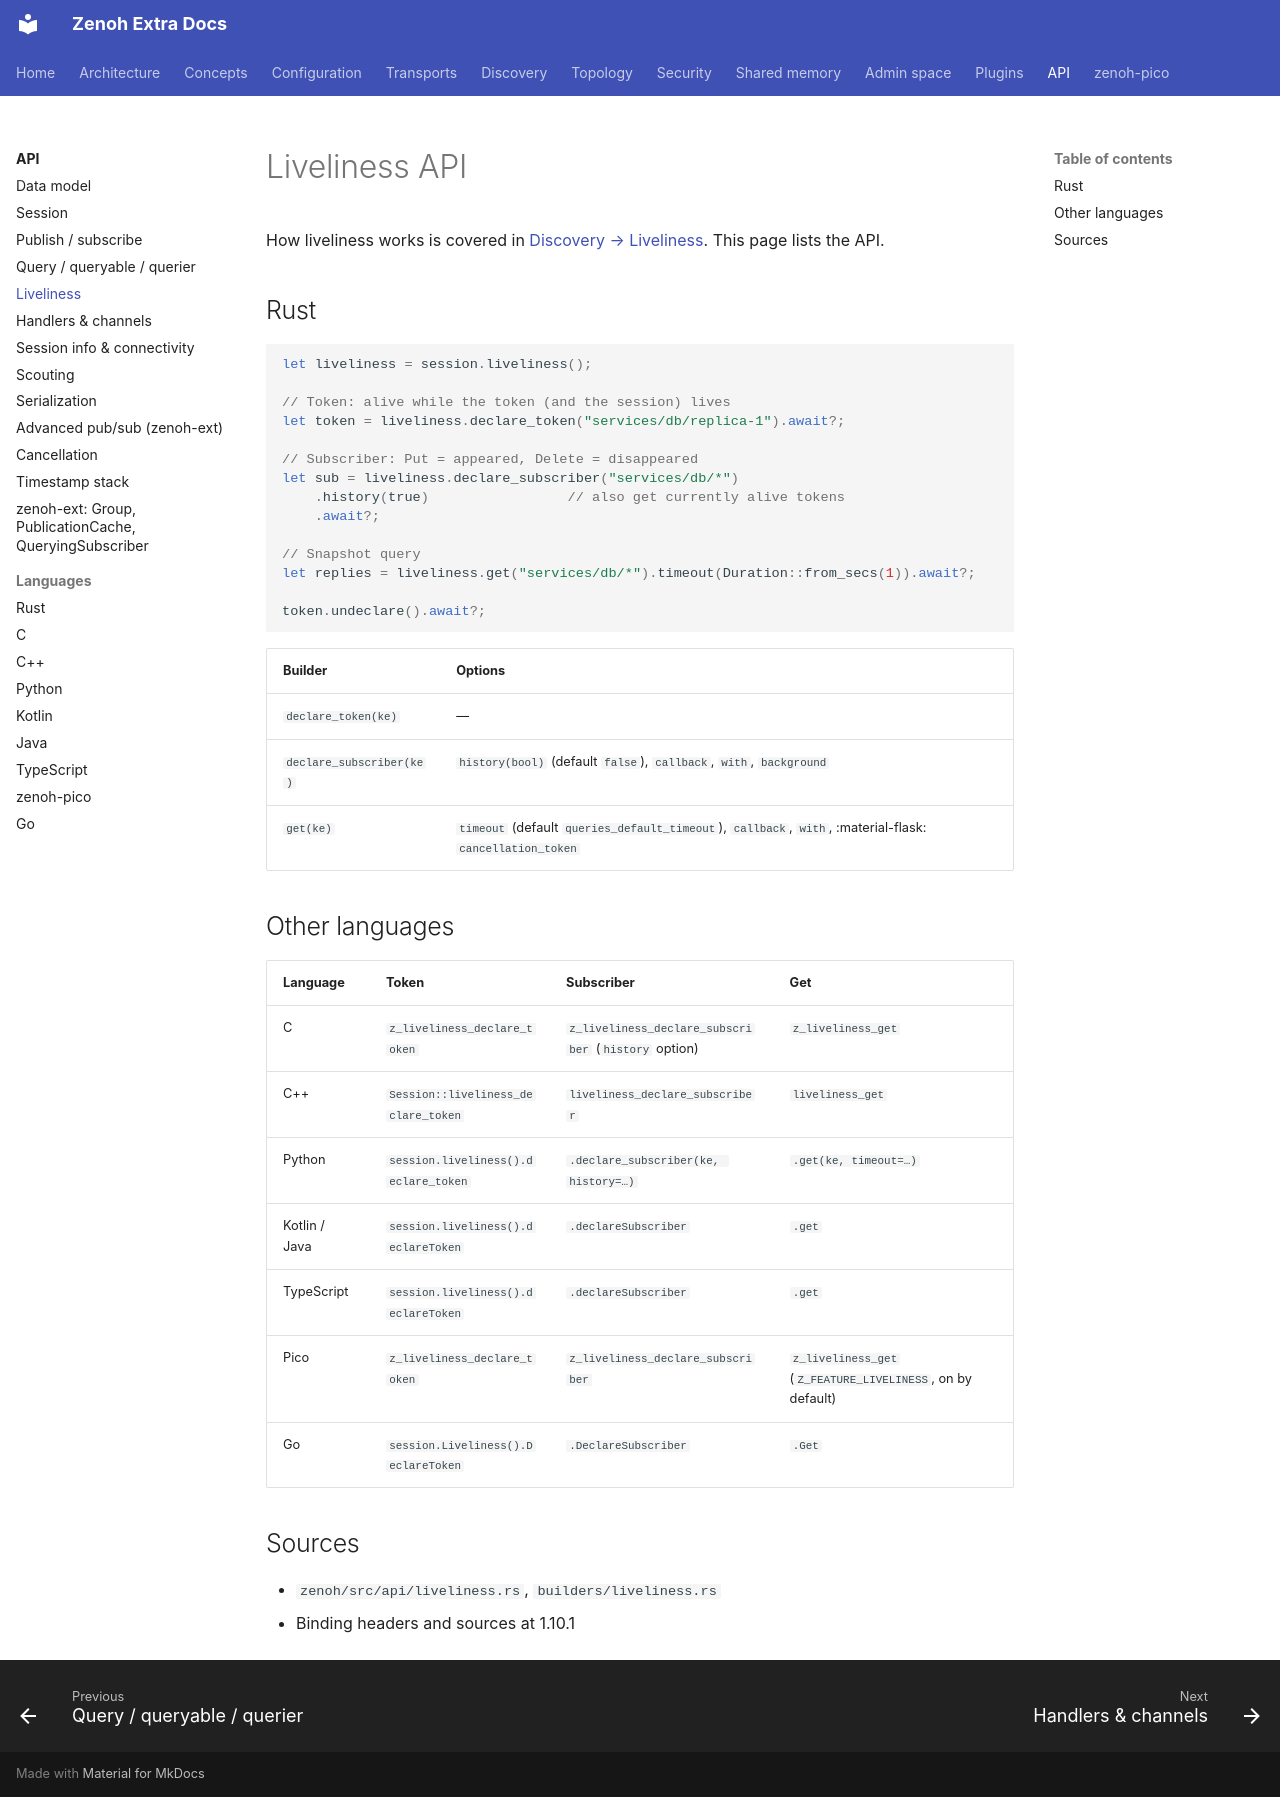

repository: literally-anything/extra-zenoh-docs · page: api/liveliness/index.html · generator: mkdocs

# Liveliness API

How liveliness works is covered in [Discovery → Liveliness](../discovery/liveliness.md). This page lists the API.

## Rust

```rust
let liveliness = session.liveliness();

// Token: alive while the token (and the session) lives
let token = liveliness.declare_token("services/db/replica-1").await?;

// Subscriber: Put = appeared, Delete = disappeared
let sub = liveliness.declare_subscriber("services/db/*")
    .history(true)                 // also get currently alive tokens
    .await?;

// Snapshot query
let replies = liveliness.get("services/db/*").timeout(Duration::from_secs(1)).await?;

token.undeclare().await?;
```

| Builder | Options |
|---|---|
| `declare_token(ke)` | — |
| `declare_subscriber(ke)` | `history(bool)` (default `false`), `callback`, `with`, `background` |
| `get(ke)` | `timeout` (default `queries_default_timeout`), `callback`, `with`, :material-flask: `cancellation_token` |

## Other languages

| Language | Token | Subscriber | Get |
|---|---|---|---|
| C | `z_liveliness_declare_token` | `z_liveliness_declare_subscriber` (`history` option) | `z_liveliness_get` |
| C++ | `Session::liveliness_declare_token` | `liveliness_declare_subscriber` | `liveliness_get` |
| Python | `session.liveliness().declare_token` | `.declare_subscriber(ke, history=…)` | `.get(ke, timeout=…)` |
| Kotlin / Java | `session.liveliness().declareToken` | `.declareSubscriber` | `.get` |
| TypeScript | `session.liveliness().declareToken` | `.declareSubscriber` | `.get` |
| Pico | `z_liveliness_declare_token` | `z_liveliness_declare_subscriber` | `z_liveliness_get` (`Z_FEATURE_LIVELINESS`, on by default) |
| Go | `session.Liveliness().DeclareToken` | `.DeclareSubscriber` | `.Get` |

## Sources

- `zenoh/src/api/liveliness.rs`, `builders/liveliness.rs`
- Binding headers and sources at 1.10.1
